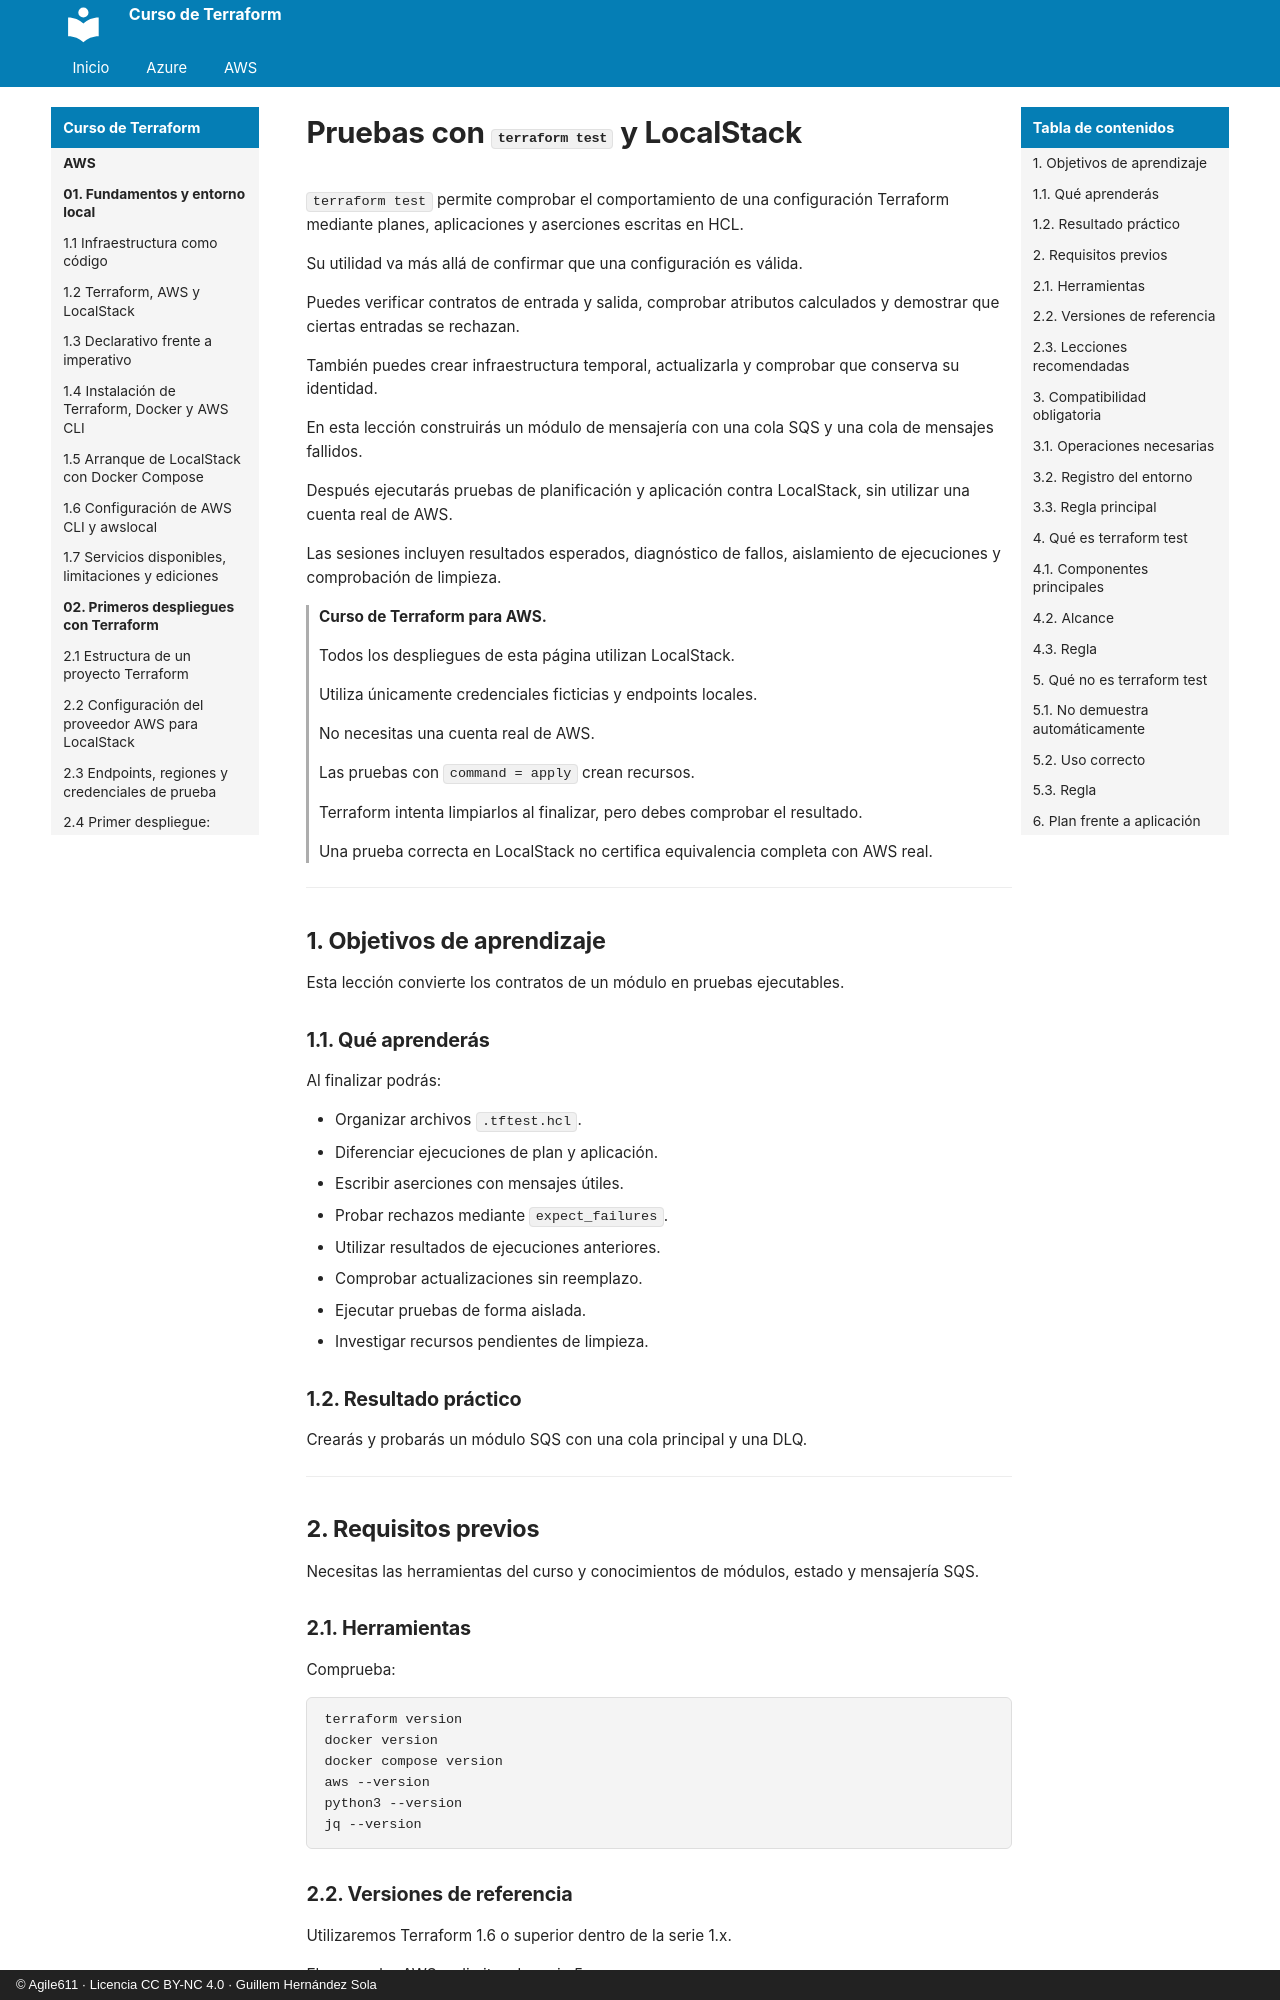

repository: agile611/curso-terraform · page: aws/10-02-pruebas-con-terraform-test/index.html · generator: mkdocs · copyright: © Agile611 · Licencia CC BY-NC 4.0 · Guillem Hernández Sola

# Pruebas con `terraform test` y LocalStack

`terraform test` permite comprobar el comportamiento de una configuración Terraform mediante planes, aplicaciones y aserciones escritas en HCL.

Su utilidad va más allá de confirmar que una configuración es válida.

Puedes verificar contratos de entrada y salida, comprobar atributos calculados y demostrar que ciertas entradas se rechazan.

También puedes crear infraestructura temporal, actualizarla y comprobar que conserva su identidad.

En esta lección construirás un módulo de mensajería con una cola SQS y una cola de mensajes fallidos.

Después ejecutarás pruebas de planificación y aplicación contra LocalStack, sin utilizar una cuenta real de AWS.

Las sesiones incluyen resultados esperados, diagnóstico de fallos, aislamiento de ejecuciones y comprobación de limpieza.

> **Curso de Terraform para AWS.**
>
> Todos los despliegues de esta página utilizan LocalStack.
>
> Utiliza únicamente credenciales ficticias y endpoints locales.
>
> No necesitas una cuenta real de AWS.
>
> Las pruebas con `command = apply` crean recursos.
>
> Terraform intenta limpiarlos al finalizar, pero debes comprobar el resultado.
>
> Una prueba correcta en LocalStack no certifica equivalencia completa con AWS real.

---

## 1. Objetivos de aprendizaje

Esta lección convierte los contratos de un módulo en pruebas ejecutables.

### 1.1. Qué aprenderás

Al finalizar podrás:

- Organizar archivos `.tftest.hcl`.
- Diferenciar ejecuciones de plan y aplicación.
- Escribir aserciones con mensajes útiles.
- Probar rechazos mediante `expect_failures`.
- Utilizar resultados de ejecuciones anteriores.
- Comprobar actualizaciones sin reemplazo.
- Ejecutar pruebas de forma aislada.
- Investigar recursos pendientes de limpieza.
